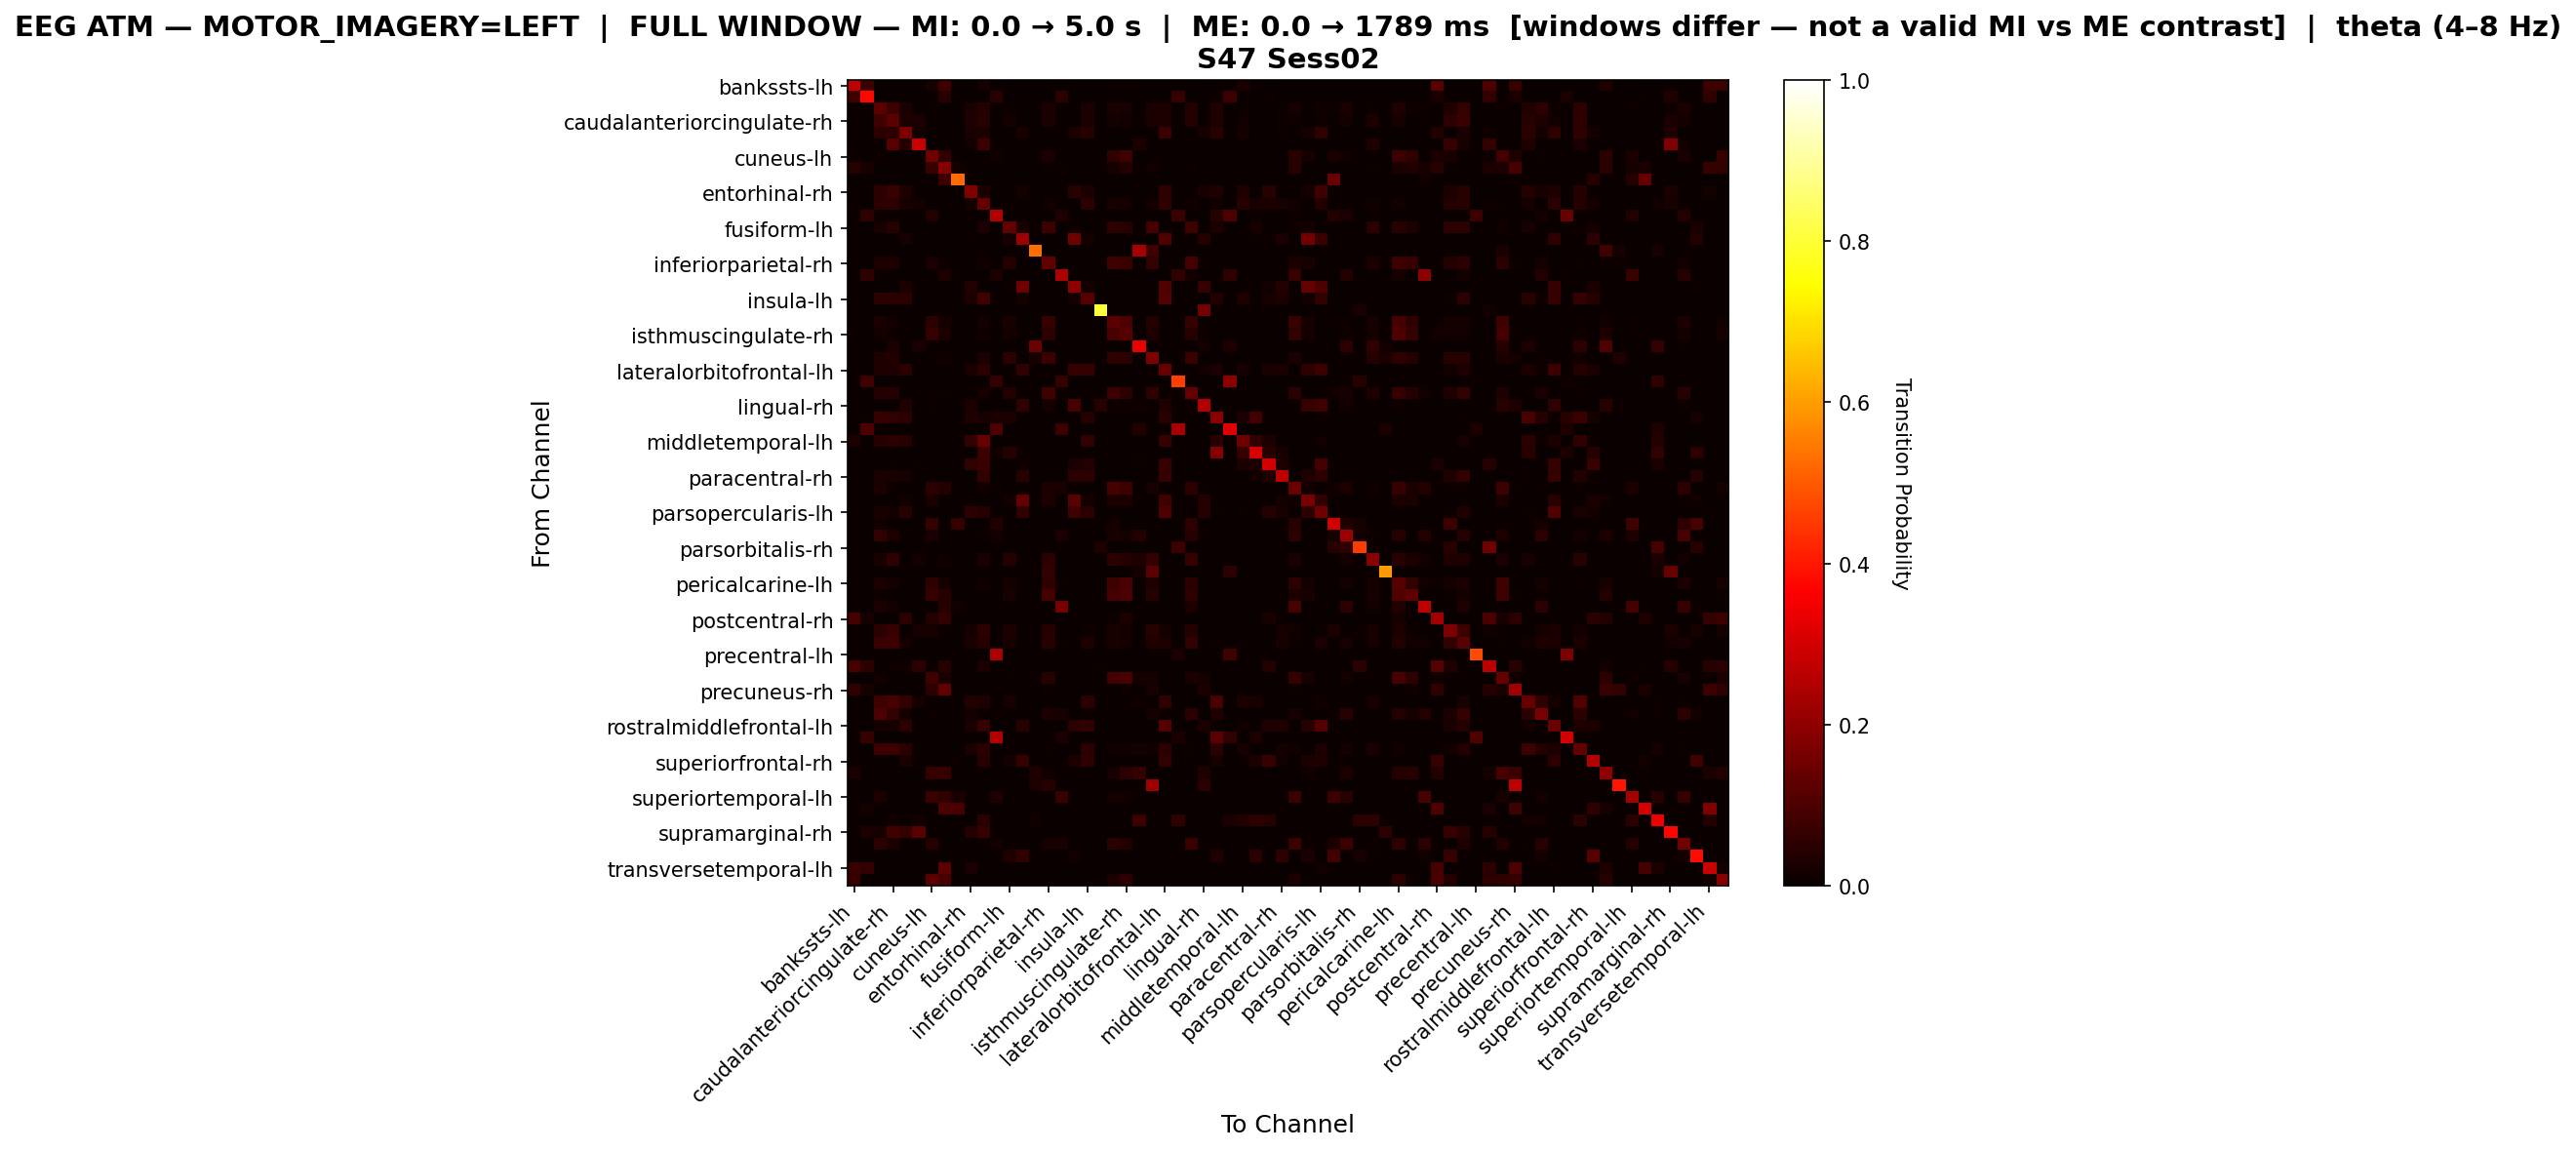

The file beside this chart, header and first rows:
, bankssts-lh, bankssts-rh, caudalanteriorcingulate-lh, caudalanteriorcingulate-rh, caudalmiddlefrontal-lh, caudalmiddlefrontal-rh, cuneus-lh, cuneus-rh, entorhinal-lh, entorhinal-rh, frontalpole-lh, frontalpole-rh, fusiform-lh, fusiform-rh, inferiorparietal-lh, inferiorparietal-rh, inferiortemporal-lh, inferiortemporal-rh, insula-lh, insula-rh, isthmuscingulate-lh, isthmuscingulate-rh, lateraloccipital-lh
bankssts-lh, 0.2664, 0.0746, 0.0, 0.0, 0.0, 0.0, 0.02309, 0.08348, 0.0, 0.0, 0.02309, 0.0, 0.0, 0.0, 0.0, 0.0, 0.0, 0.0, 0.0, 0.0, 0.0, 0.01066, 0.0
bankssts-rh, 0.07859, 0.3772, 0.0, 0.0, 0.0, 0.0, 0.0, 0.04322, 0.0, 0.0, 0.0, 0.04519, 0.0, 0.0, 0.0, 0.0, 0.05305, 0.0, 0.0, 0.0, 0.0, 0.0, 0.0
caudalanteriorcingulate-lh, 0.0, 0.0, 0.1217, 0.07734, 0.03058, 0.0, 0.007794, 0.0, 0.0, 0.02398, 0.04257, 0.003597, 0.008993, 0.0, 0.0, 0.02458, 0.003597, 0.0, 0.02698, 0.0, 0.02458, 0.02098, 0.0
caudalanteriorcingulate-rh, 0.0, 0.0, 0.08238, 0.1227, 0.03067, 0.02465, 0.0, 0.0, 0.0, 0.03428, 0.0463, 0.0, 0.01804, 0.0, 0.0, 0.02405, 0.0, 0.0, 0.02826, 0.0, 0.01624, 0.01203, 0.006013
caudalmiddlefrontal-lh, 0.0, 0.0, 0.05403, 0.05199, 0.1702, 0.01733, 0.0, 0.0, 0.0, 0.02446, 0.03058, 0.0, 0.0, 0.02141, 0.0, 0.0, 0.0, 0.02956, 0.04587, 0.0, 0.0, 0.0, 0.0
caudalmiddlefrontal-rh, 0.0, 0.0, 0.0, 0.1103, 0.04261, 0.2882, 0.0, 0.0, 0.0, 0.01253, 0.07519, 0.0, 0.0, 0.0, 0.0, 0.0, 0.0, 0.0, 0.0, 0.0, 0.0, 0.0, 0.02757
cuneus-lh, 0.01155, 0.0, 0.008468, 0.0, 0.0, 0.0, 0.1493, 0.06159, 0.0007698, 0.0, 0.0, 0.01232, 0.0, 0.0, 0.0, 0.02617, 0.0, 0.0, 0.0, 0.0, 0.05774, 0.08006, 0.0
cuneus-rh, 0.04592, 0.02249, 0.0, 0.0, 0.0, 0.0, 0.07123, 0.1846, 0.01593, 0.0, 0.0, 0.0, 0.0, 0.0, 0.0, 0.004686, 0.01031, 0.0, 0.0, 0.0, 0.02343, 0.03843, 0.0
entorhinal-lh, 0.0, 0.0, 0.0, 0.0, 0.0, 0.0, 0.0, 0.07732, 0.5258, 0.0, 0.0, 0.0, 0.0, 0.0, 0.0, 0.0, 0.0, 0.0, 0.0, 0.0, 0.0, 0.0, 0.0
entorhinal-rh, 0.0, 0.0, 0.05425, 0.07275, 0.03206, 0.003699, 0.0, 0.0, 0.0, 0.1776, 0.03083, 0.0, 0.0, 0.01603, 0.0, 0.0, 0.0, 0.04439, 0.03083, 0.0, 0.0, 0.0, 0.0
frontalpole-lh, 0.007328, 0.0, 0.05263, 0.05263, 0.02132, 0.01865, 0.0, 0.0, 0.0, 0.01799, 0.1379, 0.0, 0.01066, 0.0, 0.0, 0.01266, 0.0, 0.0, 0.0533, 0.0, 0.02132, 0.01666, 0.0006662
frontalpole-rh, 0.0, 0.05682, 0.009091, 0.0, 0.0, 0.0, 0.03636, 0.0, 0.0, 0.0, 0.0, 0.2523, 0.0, 0.0, 0.0, 0.0, 0.03409, 0.0, 0.0, 0.0, 0.0, 0.0, 0.0
fusiform-lh, 0.0, 0.0, 0.02024, 0.04318, 0.0, 0.0, 0.0, 0.002699, 0.0, 0.0, 0.02429, 0.0, 0.135, 0.02564, 0.0, 0.07692, 0.0, 0.0108, 0.0, 0.0, 0.05263, 0.04318, 0.0
fusiform-rh, 0.0, 0.0, 0.0, 0.0, 0.02171, 0.0, 0.0, 0.0, 0.0, 0.01029, 0.0, 0.0, 0.02171, 0.2194, 0.0, 0.0, 0.0, 0.1509, 0.01943, 0.0, 0.0, 0.0, 0.0
inferiorparietal-lh, 0.0, 0.0, 0.0, 0.0, 0.0, 0.0, 0.0, 0.0, 0.0, 0.0, 0.0, 0.0, 0.0, 0.0, 0.5294, 0.0, 0.0, 0.0, 0.0, 0.0, 0.0, 0.0, 0.2353
inferiorparietal-rh, 0.0, 0.0, 0.02828, 0.02759, 0.0, 0.0, 0.02621, 0.005517, 0.0, 0.0, 0.01448, 0.0, 0.03793, 0.0, 0.0, 0.1297, 0.0, 0.0, 0.0, 0.0, 0.07931, 0.07241, 0.0
inferiortemporal-lh, 0.0, 0.0572, 0.008475, 0.0, 0.0, 0.0, 0.0, 0.02754, 0.004237, 0.0, 0.0, 0.02754, 0.0, 0.0, 0.0, 0.0, 0.2415, 0.0, 0.0, 0.0, 0.0, 0.0, 0.0
inferiortemporal-rh, 0.0, 0.0, 0.0, 0.0, 0.02885, 0.0, 0.0, 0.0, 0.0, 0.03632, 0.0, 0.0, 0.01068, 0.1496, 0.0, 0.0, 0.0, 0.1987, 0.01816, 0.0, 0.0, 0.0, 0.0
insula-lh, 0.0, 0.0, 0.05057, 0.05263, 0.0485, 0.0, 0.0, 0.0, 0.0, 0.02786, 0.07946, 0.0, 0.0, 0.01754, 0.0, 0.0, 0.0, 0.01754, 0.1115, 0.0, 0.0, 0.0, 0.0
insula-rh, 0.0, 0.0, 0.0, 0.0, 0.0, 0.0, 0.0, 0.0, 0.0, 0.0, 0.0, 0.0, 0.0, 0.0, 0.0, 0.0, 0.0, 0.0, 0.0, 0.8037, 0.0, 0.0, 0.0
isthmuscingulate-lh, 0.0, 0.0, 0.0241, 0.0147, 0.0, 0.0, 0.04938, 0.01705, 0.0, 0.0, 0.01764, 0.001176, 0.02116, 0.0, 0.0, 0.06526, 0.0, 0.0, 0.0, 0.0, 0.1188, 0.09994, 0.0
isthmuscingulate-rh, 0.004692, 0.0, 0.01935, 0.01056, 0.0, 0.0, 0.06686, 0.02757, 0.0, 0.0, 0.01349, 0.0, 0.01701, 0.0, 0.0, 0.05806, 0.0, 0.0, 0.0, 0.0, 0.09677, 0.1161, 0.0
lateraloccipital-lh, 0.0, 0.0, 0.0, 0.02372, 0.0, 0.02569, 0.0, 0.0, 0.0, 0.0, 0.0, 0.0, 0.0, 0.0, 0.1462, 0.0, 0.0, 0.0, 0.0, 0.0, 0.0, 0.0, 0.334
lateraloccipital-rh, 0.0, 0.0, 0.03433, 0.03519, 0.0, 0.0, 0.006009, 0.01288, 0.0, 0.0, 0.02661, 0.0, 0.05408, 0.0, 0.01974, 0.07554, 0.0, 0.0, 0.0, 0.0, 0.05665, 0.05064, 0.0
lateralorbitofrontal-lh, 0.0, 0.0, 0.03348, 0.03474, 0.04738, 0.0, 0.0, 0.0, 0.0, 0.02906, 0.0537, 0.0, 0.002527, 0.06128, 0.0, 0.0, 0.0, 0.0638, 0.06949, 0.0, 0.0, 0.0, 0.0
lateralorbitofrontal-rh, 0.0, 0.08168, 0.0, 0.0, 0.0, 0.0, 0.0, 0.0, 0.0, 0.0, 0.0, 0.06436, 0.0, 0.0, 0.0, 0.0, 0.06436, 0.0, 0.0, 0.0, 0.0, 0.0, 0.0
lingual-lh, 0.0, 0.0, 0.04091, 0.03965, 0.0, 0.0, 0.004405, 0.006923, 0.0, 0.0, 0.01573, 0.0, 0.0365, 0.0, 0.0, 0.0793, 0.005664, 0.0, 0.0, 0.0, 0.07489, 0.05349, 0.0
lingual-rh, 0.0, 0.0, 0.0, 0.0, 0.03427, 0.0, 0.004673, 0.0, 0.0, 0.02804, 0.0, 0.0, 0.0, 0.05919, 0.0, 0.01713, 0.0, 0.09346, 0.0, 0.04517, 0.0109, 0.0109, 0.01558
medialorbitofrontal-lh, 0.0, 0.007463, 0.06841, 0.06219, 0.04975, 0.0, 0.0, 0.0, 0.0, 0.03234, 0.02239, 0.02985, 0.02363, 0.0, 0.0, 0.0, 0.0, 0.0, 0.0398, 0.0, 0.0, 0.0, 0.0
medialorbitofrontal-rh, 0.0, 0.105, 0.0, 0.0, 0.0, 0.0, 0.0, 0.0, 0.0, 0.0, 0.0, 0.105, 0.0, 0.0, 0.0, 0.0, 0.07459, 0.0, 0.0, 0.0, 0.0, 0.0, 0.03591
middletemporal-lh, 0.03093, 0.0, 0.04124, 0.05155, 0.03918, 0.0, 0.0, 0.0, 0.0, 0.05979, 0.1402, 0.0, 0.0, 0.0, 0.0, 0.0, 0.0, 0.0, 0.05979, 0.0, 0.0, 0.0, 0.0
middletemporal-rh, 0.002451, 0.0, 0.0, 0.0, 0.0, 0.0, 0.0, 0.0, 0.0, 0.0, 0.07598, 0.01225, 0.04167, 0.004902, 0.0, 0.0, 0.0, 0.0, 0.0, 0.0, 0.0, 0.0, 0.007353
paracentral-lh, 0.0, 0.003257, 0.0, 0.004886, 0.0, 0.004886, 0.0, 0.0, 0.0, 0.06026, 0.07166, 0.0, 0.0, 0.009772, 0.0, 0.0, 0.0, 0.02606, 0.03583, 0.0, 0.0, 0.0, 0.004886
paracentral-rh, 0.0, 0.0, 0.02632, 0.02105, 0.02105, 0.0, 0.0, 0.0, 0.0, 0.0, 0.05965, 0.0, 0.0, 0.04386, 0.0, 0.0, 0.0, 0.05439, 0.05439, 0.0, 0.0, 0.0, 0.0
parahippocampal-lh, 0.0, 0.0, 0.02474, 0.008246, 0.0, 0.0, 0.05097, 0.03823, 0.0, 0.0, 0.01199, 0.005247, 0.003748, 0.0, 0.0, 0.02924, 0.02174, 0.0, 0.0, 0.0, 0.0907, 0.07496, 0.0
parahippocampal-rh, 0.0, 0.0, 0.0, 0.0, 0.01393, 0.0, 0.02886, 0.0, 0.0, 0.008955, 0.0, 0.0, 0.01592, 0.1373, 0.0, 0.02985, 0.0, 0.1184, 0.01592, 0.0, 0.02985, 0.02985, 0.0
parsopercularis-lh, 0.0, 0.0, 0.01972, 0.01726, 0.04684, 0.0, 0.0, 0.0, 0.0, 0.05423, 0.04191, 0.0, 0.0, 0.05752, 0.0, 0.0, 0.0, 0.0797, 0.0493, 0.0, 0.0, 0.0, 0.0
parsopercularis-rh, 0.0, 0.0, 0.01405, 0.0, 0.0, 0.0, 0.06323, 0.0, 0.07026, 0.0, 0.0, 0.03747, 0.0, 0.0, 0.0, 0.0, 0.0, 0.0, 0.0, 0.0, 0.01639, 0.0, 0.0
parsorbitalis-lh, 0.0, 0.0, 0.06112, 0.02861, 0.0, 0.0, 0.02731, 0.0, 0.0, 0.0, 0.006502, 0.01821, 0.0, 0.0, 0.0, 0.0, 0.02471, 0.0, 0.0, 0.0, 0.02081, 0.01691, 0.03641
parsorbitalis-rh, 0.0, 0.0, 0.0, 0.0, 0.0, 0.0, 0.0, 0.0, 0.0, 0.0, 0.0, 0.0, 0.0, 0.0, 0.0, 0.0, 0.0, 0.0, 0.0, 0.03271, 0.0, 0.0, 0.0
parstriangularis-lh, 0.0, 0.0, 0.02323, 0.05548, 0.0, 0.01677, 0.003871, 0.01419, 0.0, 0.0, 0.02581, 0.0, 0.04258, 0.0, 0.0, 0.0529, 0.0, 0.0, 0.0, 0.0, 0.05161, 0.04258, 0.03484
parstriangularis-rh, 0.0, 0.0, 0.0, 0.0, 0.0, 0.0, 0.0, 0.0, 0.0, 0.0, 0.0, 0.0, 0.0, 0.0, 0.0, 0.06132, 0.0, 0.0, 0.0, 0.0, 0.0, 0.0, 0.01887
pericalcarine-lh, 0.0005388, 0.0, 0.02694, 0.01778, 0.0, 0.0, 0.05765, 0.01832, 0.0, 0.0, 0.01293, 0.0, 0.0167, 0.0, 0.0, 0.05603, 0.007004, 0.0, 0.0, 0.0, 0.08136, 0.09537, 0.0
pericalcarine-rh, 0.0, 0.0, 0.01121, 0.0, 0.0, 0.0, 0.06916, 0.03925, 0.0, 0.0, 0.0, 0.0, 0.02056, 0.0, 0.0, 0.08879, 0.0, 0.0, 0.0, 0.0, 0.08692, 0.1, 0.0
postcentral-lh, 0.0, 0.0, 0.02518, 0.01439, 0.0, 0.0, 0.0, 0.04496, 0.01259, 0.0, 0.0, 0.0, 0.0, 0.0, 0.0, 0.0, 0.1637, 0.0, 0.0, 0.0, 0.0, 0.0, 0.0
postcentral-rh, 0.09273, 0.0213, 0.0, 0.0, 0.05013, 0.001253, 0.03759, 0.06015, 0.0, 0.0, 0.0, 0.0, 0.0, 0.0, 0.0, 0.0, 0.0, 0.0, 0.0, 0.0, 0.01003, 0.02882, 0.0
posteriorcingulate-lh, 0.0, 0.0, 0.04964, 0.06805, 0.0, 0.02162, 0.02242, 0.005604, 0.0, 0.01681, 0.05444, 0.0, 0.03042, 0.0, 0.0, 0.04163, 0.0, 0.0, 0.009608, 0.0, 0.02322, 0.01841, 0.0
posteriorcingulate-rh, 0.0, 0.0, 0.07067, 0.07755, 0.01689, 0.003752, 0.0, 0.0, 0.0, 0.02376, 0.0419, 0.0, 0.02251, 0.0, 0.0, 0.0444, 0.006879, 0.0, 0.03189, 0.0, 0.02126, 0.01689, 0.0
precentral-lh, 0.0, 0.0, 0.0, 0.0, 0.0, 0.0, 0.0, 0.0, 0.0, 0.0, 0.0, 0.24, 0.0, 0.0, 0.0, 0.0, 0.0, 0.0, 0.0, 0.0, 0.0, 0.0, 0.0
precentral-rh, 0.09147, 0.04961, 0.0, 0.01085, 0.01395, 0.04806, 0.007752, 0.04651, 0.0, 0.0, 0.02481, 0.0, 0.0, 0.0, 0.0, 0.0, 0.0, 0.0, 0.0, 0.006202, 0.0, 0.0, 0.0
precuneus-lh, 0.001319, 0.0, 0.01187, 0.0, 0.0, 0.0, 0.07916, 0.02639, 0.0, 0.0, 0.003298, 0.001979, 0.005277, 0.0, 0.006596, 0.0442, 0.0, 0.0, 0.0, 0.0, 0.08707, 0.09763, 0.01649
precuneus-rh, 0.05511, 0.02285, 0.0, 0.0, 0.0, 0.0, 0.05242, 0.129, 0.0, 0.0, 0.0, 0.0, 0.0, 0.0, 0.0, 0.009409, 0.0, 0.0, 0.0, 0.0, 0.0, 0.008065, 0.0
rostralanteriorcingulate-lh, 0.0, 0.0, 0.07905, 0.09159, 0.06023, 0.01631, 0.0, 0.0, 0.0, 0.03639, 0.03137, 0.0, 0.02133, 0.0, 0.0, 0.0, 0.0, 0.0, 0.05019, 0.0, 0.0, 0.0, 0.01506
rostralanteriorcingulate-rh, 0.0, 0.0, 0.1015, 0.0599, 0.01834, 0.0, 0.00978, 0.0, 0.0, 0.01589, 0.001222, 0.00978, 0.002445, 0.0, 0.0, 0.03056, 0.02323, 0.0, 0.006112, 0.0, 0.002445, 0.002445, 0.0
rostralmiddlefrontal-lh, 0.0, 0.0, 0.01879, 0.0205, 0.05124, 0.0, 0.0, 0.0, 0.0, 0.02391, 0.06405, 0.0, 0.0, 0.04355, 0.0, 0.0, 0.0, 0.05465, 0.05892, 0.0, 0.0, 0.0, 0.0
rostralmiddlefrontal-rh, 0.0, 0.06439, 0.0, 0.0, 0.0, 0.0, 0.0, 0.0, 0.0, 0.0, 0.0, 0.2576, 0.003788, 0.0, 0.0, 0.0, 0.02652, 0.0, 0.0, 0.0, 0.0, 0.0, 0.0
superiorfrontal-lh, 0.0, 0.0, 0.07634, 0.07718, 0.04782, 0.01007, 0.0, 0.0, 0.0, 0.02601, 0.05034, 0.0, 0.003356, 0.0, 0.0, 0.005872, 0.0, 0.0, 0.04866, 0.0, 0.01426, 0.01426, 0.02181
superiorfrontal-rh, 0.0, 0.0, 0.0, 0.0, 0.02774, 0.0, 0.0, 0.0, 0.01022, 0.00292, 0.04526, 0.0, 0.01606, 0.06277, 0.0, 0.0, 0.0, 0.0292, 0.05839, 0.0, 0.0, 0.0, 0.0
superiorparietal-lh, 0.02524, 0.0, 0.0, 0.0, 0.0, 0.0, 0.06971, 0.06851, 0.0, 0.0, 0.0, 0.0, 0.0, 0.0, 0.03245, 0.01442, 0.0, 0.0, 0.0, 0.0, 0.02043, 0.05168, 0.06971
superiorparietal-rh, 0.0, 0.0, 0.0, 0.0, 0.0, 0.0, 0.0, 0.0, 0.0, 0.0, 0.0, 0.0, 0.0, 0.0, 0.02959, 0.04142, 0.0, 0.0, 0.0, 0.0, 0.0, 0.0, 0.0
... 8 more rows
